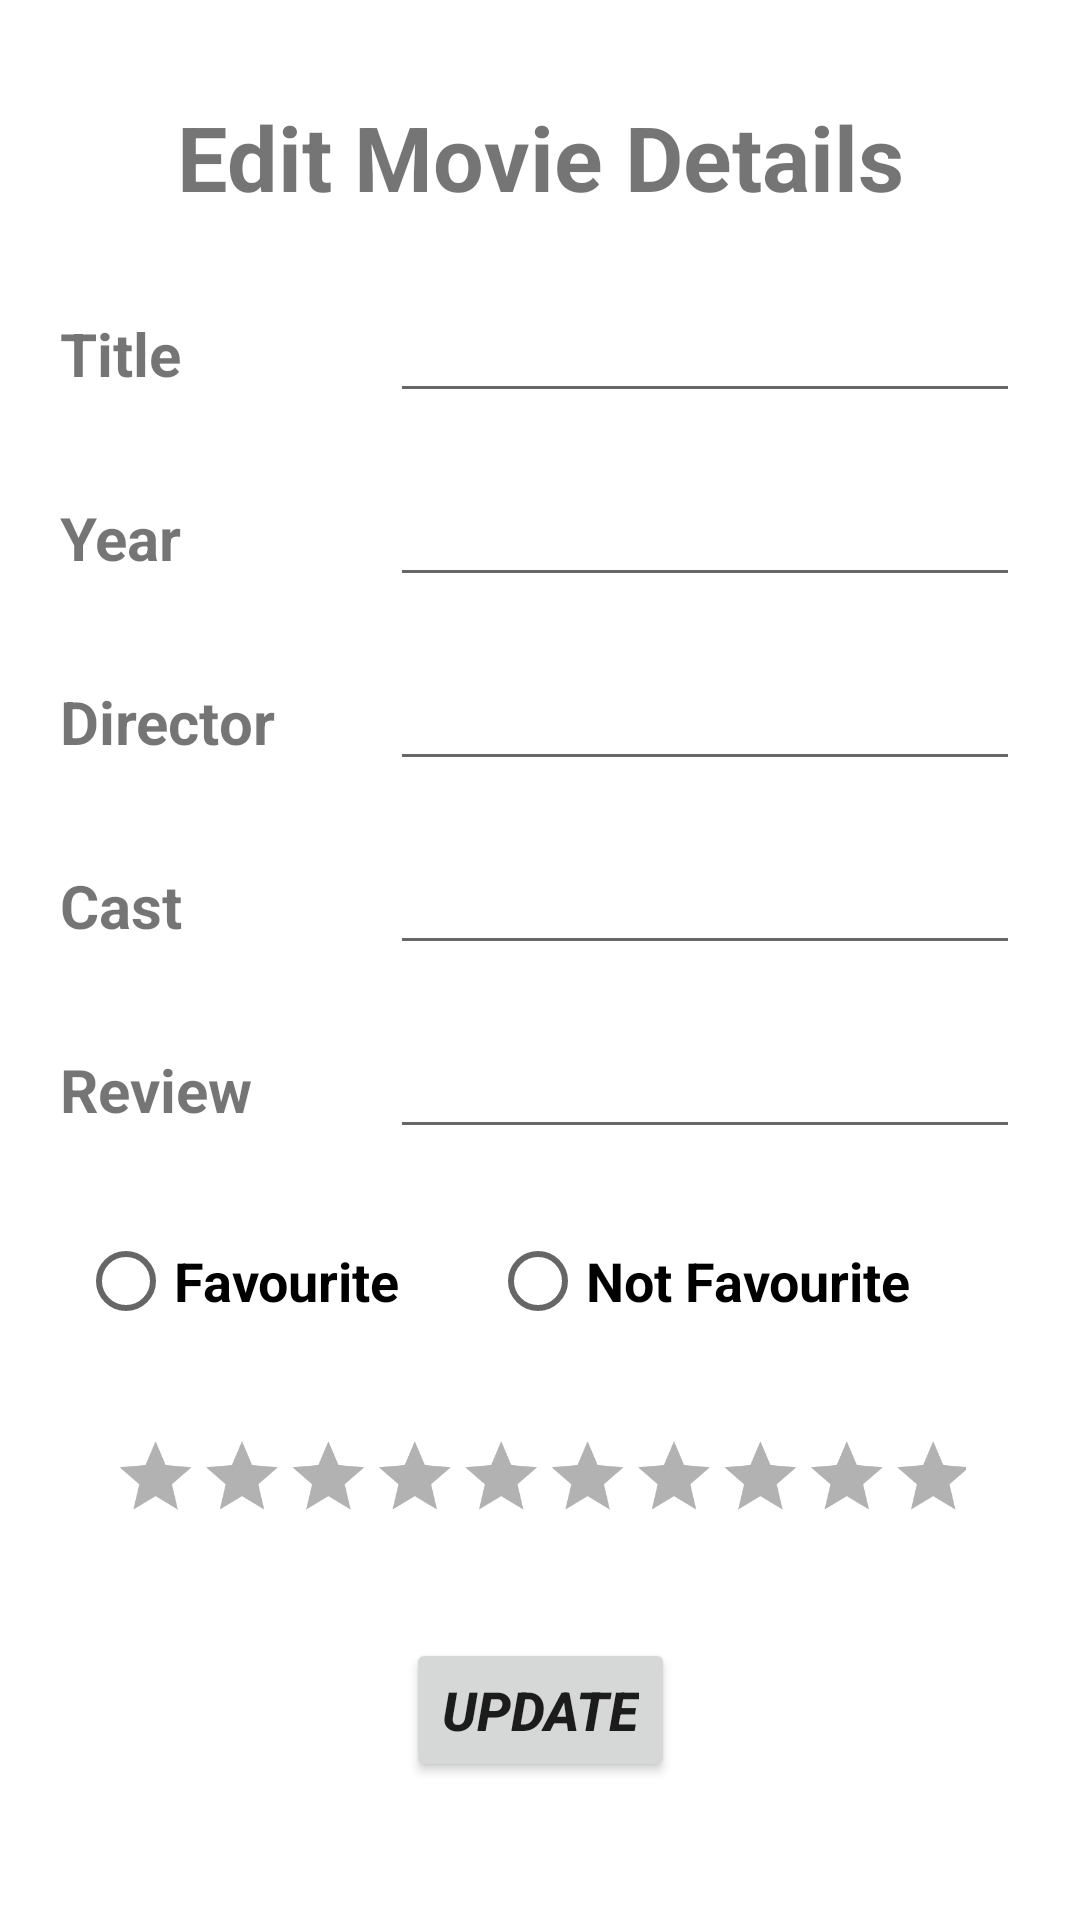

Layout XML and referenced resources for this Android screen:
<!-- AndroidManifest.xml: application theme Theme.MovieTracker -->
<!-- res/layout/activity_edit_movie_details.xml -->
<?xml version="1.0" encoding="utf-8"?>

<androidx.constraintlayout.widget.ConstraintLayout xmlns:android="http://schemas.android.com/apk/res/android"
    xmlns:app="http://schemas.android.com/apk/res-auto"
    xmlns:tools="http://schemas.android.com/tools"
    android:layout_width="match_parent"
    android:layout_height="match_parent"
    tools:context=".EditMovieDetails">

    <TextView
        android:id="@+id/textView4"
        android:layout_width="wrap_content"
        android:layout_height="wrap_content"
        android:layout_marginTop="32dp"
        android:text="Edit Movie Details"
        android:textSize="30sp"
        android:textStyle="bold"
        app:layout_constraintEnd_toEndOf="parent"
        app:layout_constraintStart_toStartOf="parent"
        app:layout_constraintTop_toTopOf="parent" />

    <LinearLayout
        android:id="@+id/linearLayout1"
        android:layout_width="wrap_content"
        android:layout_height="wrap_content"
        android:layout_marginStart="16dp"
        android:layout_marginLeft="16dp"
        android:layout_marginTop="24dp"
        android:layout_marginEnd="16dp"
        android:layout_marginRight="16dp"
        app:layout_constraintEnd_toEndOf="parent"
        app:layout_constraintHorizontal_bias="0.508"
        app:layout_constraintStart_toStartOf="parent"
        app:layout_constraintTop_toBottomOf="@+id/textView4">

        <TextView
            android:id="@+id/textView7"
            android:layout_width="80dp"
            android:layout_height="wrap_content"
            android:text="Title"
            android:textSize="20sp"
            android:textStyle="bold" />

        <EditText
            android:id="@+id/etTitle"
            android:layout_width="wrap_content"
            android:layout_height="wrap_content"
            android:layout_marginLeft="30dp"
            android:ems="10"
            android:inputType="textPersonName" />
    </LinearLayout>

    <LinearLayout
        android:id="@+id/linearLayout2"
        android:layout_width="wrap_content"
        android:layout_height="wrap_content"
        android:layout_marginStart="16dp"
        android:layout_marginLeft="16dp"
        android:layout_marginTop="20dp"
        android:layout_marginEnd="16dp"
        android:layout_marginRight="16dp"
        app:layout_constraintEnd_toEndOf="parent"
        app:layout_constraintStart_toStartOf="parent"
        app:layout_constraintTop_toBottomOf="@+id/linearLayout1">

        <TextView
            android:id="@+id/textView8"
            android:layout_width="80dp"
            android:layout_height="wrap_content"
            android:text="Year"
            android:textSize="20sp"
            android:textStyle="bold" />

        <EditText
            android:id="@+id/etYear"
            android:layout_width="wrap_content"
            android:layout_height="wrap_content"
            android:layout_marginLeft="30dp"
            android:ems="10"
            android:inputType="number" />
    </LinearLayout>

    <LinearLayout
        android:id="@+id/linearLayout3"
        android:layout_width="wrap_content"
        android:layout_height="wrap_content"
        android:layout_marginStart="16dp"
        android:layout_marginLeft="16dp"
        android:layout_marginTop="20dp"
        android:layout_marginEnd="16dp"
        android:layout_marginRight="16dp"
        app:layout_constraintEnd_toEndOf="parent"
        app:layout_constraintStart_toStartOf="parent"
        app:layout_constraintTop_toBottomOf="@+id/linearLayout2">

        <TextView
            android:id="@+id/textView9"
            android:layout_width="80dp"
            android:layout_height="wrap_content"
            android:text="Director"
            android:textSize="20sp"
            android:textStyle="bold" />

        <EditText
            android:id="@+id/etDirector"
            android:layout_width="wrap_content"
            android:layout_height="wrap_content"
            android:layout_marginLeft="30dp"
            android:ems="10"
            android:inputType="textPersonName" />
    </LinearLayout>

    <LinearLayout
        android:id="@+id/linearLayout4"
        android:layout_width="wrap_content"
        android:layout_height="wrap_content"
        android:layout_marginStart="16dp"
        android:layout_marginLeft="16dp"
        android:layout_marginTop="20dp"
        android:layout_marginEnd="16dp"
        android:layout_marginRight="16dp"
        app:layout_constraintEnd_toEndOf="parent"
        app:layout_constraintStart_toStartOf="parent"
        app:layout_constraintTop_toBottomOf="@+id/linearLayout3">

        <TextView
            android:id="@+id/textView10"
            android:layout_width="80dp"
            android:layout_height="wrap_content"
            android:text="Cast"
            android:textSize="20sp"
            android:textStyle="bold" />

        <EditText
            android:id="@+id/etCast"
            android:layout_width="wrap_content"
            android:layout_height="wrap_content"
            android:layout_marginLeft="30dp"
            android:ems="10"
            android:inputType="textPersonName" />
    </LinearLayout>

    <LinearLayout
        android:id="@+id/linearLayout6"
        android:layout_width="wrap_content"
        android:layout_height="wrap_content"
        android:layout_marginStart="16dp"
        android:layout_marginLeft="16dp"
        android:layout_marginTop="20dp"
        android:layout_marginEnd="16dp"
        android:layout_marginRight="16dp"
        app:layout_constraintEnd_toEndOf="parent"
        app:layout_constraintStart_toStartOf="parent"
        app:layout_constraintTop_toBottomOf="@+id/linearLayout4">

        <TextView
            android:id="@+id/textView12"
            android:layout_width="80dp"
            android:layout_height="wrap_content"
            android:text="Review"
            android:textSize="20sp"
            android:textStyle="bold" />

        <EditText
            android:id="@+id/etReview"
            android:layout_width="wrap_content"
            android:layout_height="wrap_content"
            android:layout_marginLeft="30dp"
            android:ems="10"
            android:inputType="textPersonName" />
    </LinearLayout>

    <RadioGroup
        android:id="@+id/favStatus"
        android:layout_width="wrap_content"
        android:layout_height="wrap_content"
        android:layout_marginStart="16dp"
        android:layout_marginLeft="16dp"
        android:layout_marginTop="20dp"
        android:layout_marginEnd="16dp"
        android:layout_marginRight="16dp"
        android:orientation="horizontal"
        app:layout_constraintEnd_toEndOf="parent"
        app:layout_constraintHorizontal_bias="0.198"
        app:layout_constraintStart_toStartOf="parent"
        app:layout_constraintTop_toBottomOf="@+id/linearLayout6">

        <RadioButton
            android:id="@+id/favourite"
            android:layout_width="wrap_content"
            android:layout_height="wrap_content"
            android:text="Favourite"
            android:textSize="18sp"
            android:textStyle="bold" />

        <RadioButton
            android:id="@+id/notfavourite"
            android:layout_width="wrap_content"
            android:layout_height="wrap_content"
            android:layout_marginLeft="30dp"
            android:text="Not Favourite"
            android:textSize="18sp"
            android:textStyle="bold" />

    </RadioGroup>

    <RatingBar
        android:id="@+id/ratingBar"
        android:layout_width="474dp"
        android:layout_height="55dp"
        android:layout_gravity="center"
        android:layout_marginTop="16dp"
        android:max="10"
        android:numStars="10"
        android:scaleX=".6"
        android:scaleY=".6"
        android:stepSize="1"
        android:theme="@style/RatingBar"
        app:layout_constraintEnd_toEndOf="parent"
        app:layout_constraintHorizontal_bias="0.507"
        app:layout_constraintStart_toStartOf="parent"
        app:layout_constraintTop_toBottomOf="@+id/favStatus" />

    <Button
        android:id="@+id/btnUpdate"
        android:layout_width="wrap_content"
        android:layout_height="wrap_content"
        android:layout_marginTop="24dp"
        android:onClick="btnUpdateClick"
        android:text="Update"
        android:textSize="18sp"
        android:textStyle="bold|italic"
        app:cornerRadius="50dp"
        app:layout_constraintEnd_toEndOf="parent"
        app:layout_constraintStart_toStartOf="parent"
        app:layout_constraintTop_toBottomOf="@+id/ratingBar" />

</androidx.constraintlayout.widget.ConstraintLayout>
<!-- resources referenced by this layout -->
<resources>
  <style name="RatingBar" parent="Theme.AppCompat">
          <item name="colorControlNormal">@color/black</item>
          <item name="colorControlActivated">@color/yellow</item>
      </style>
  <style name="Theme.MovieTracker" parent="Theme.MaterialComponents.DayNight.DarkActionBar">
          
          <item name="colorPrimary">@color/purple_500</item>
          <item name="colorPrimaryVariant">@color/purple_700</item>
          <item name="colorOnPrimary">@color/white</item>
          
          <item name="colorSecondary">@color/teal_200</item>
          <item name="colorSecondaryVariant">@color/teal_700</item>
          <item name="colorOnSecondary">@color/black</item>
          
          <item name="android:statusBarColor" tools:targetApi="l">?attr/colorPrimaryVariant</item>
          
      </style>
  <color name="black">#FF000000</color>
  <color name="yellow">#FFEB3B</color>
  <color name="purple_500">#2c3e50</color>
  <color name="purple_700">#34495e</color>
  <color name="white">#FFFFFFFF</color>
  <color name="teal_200">#FF03DAC5</color>
  <color name="teal_700">#FF018786</color>
</resources>
